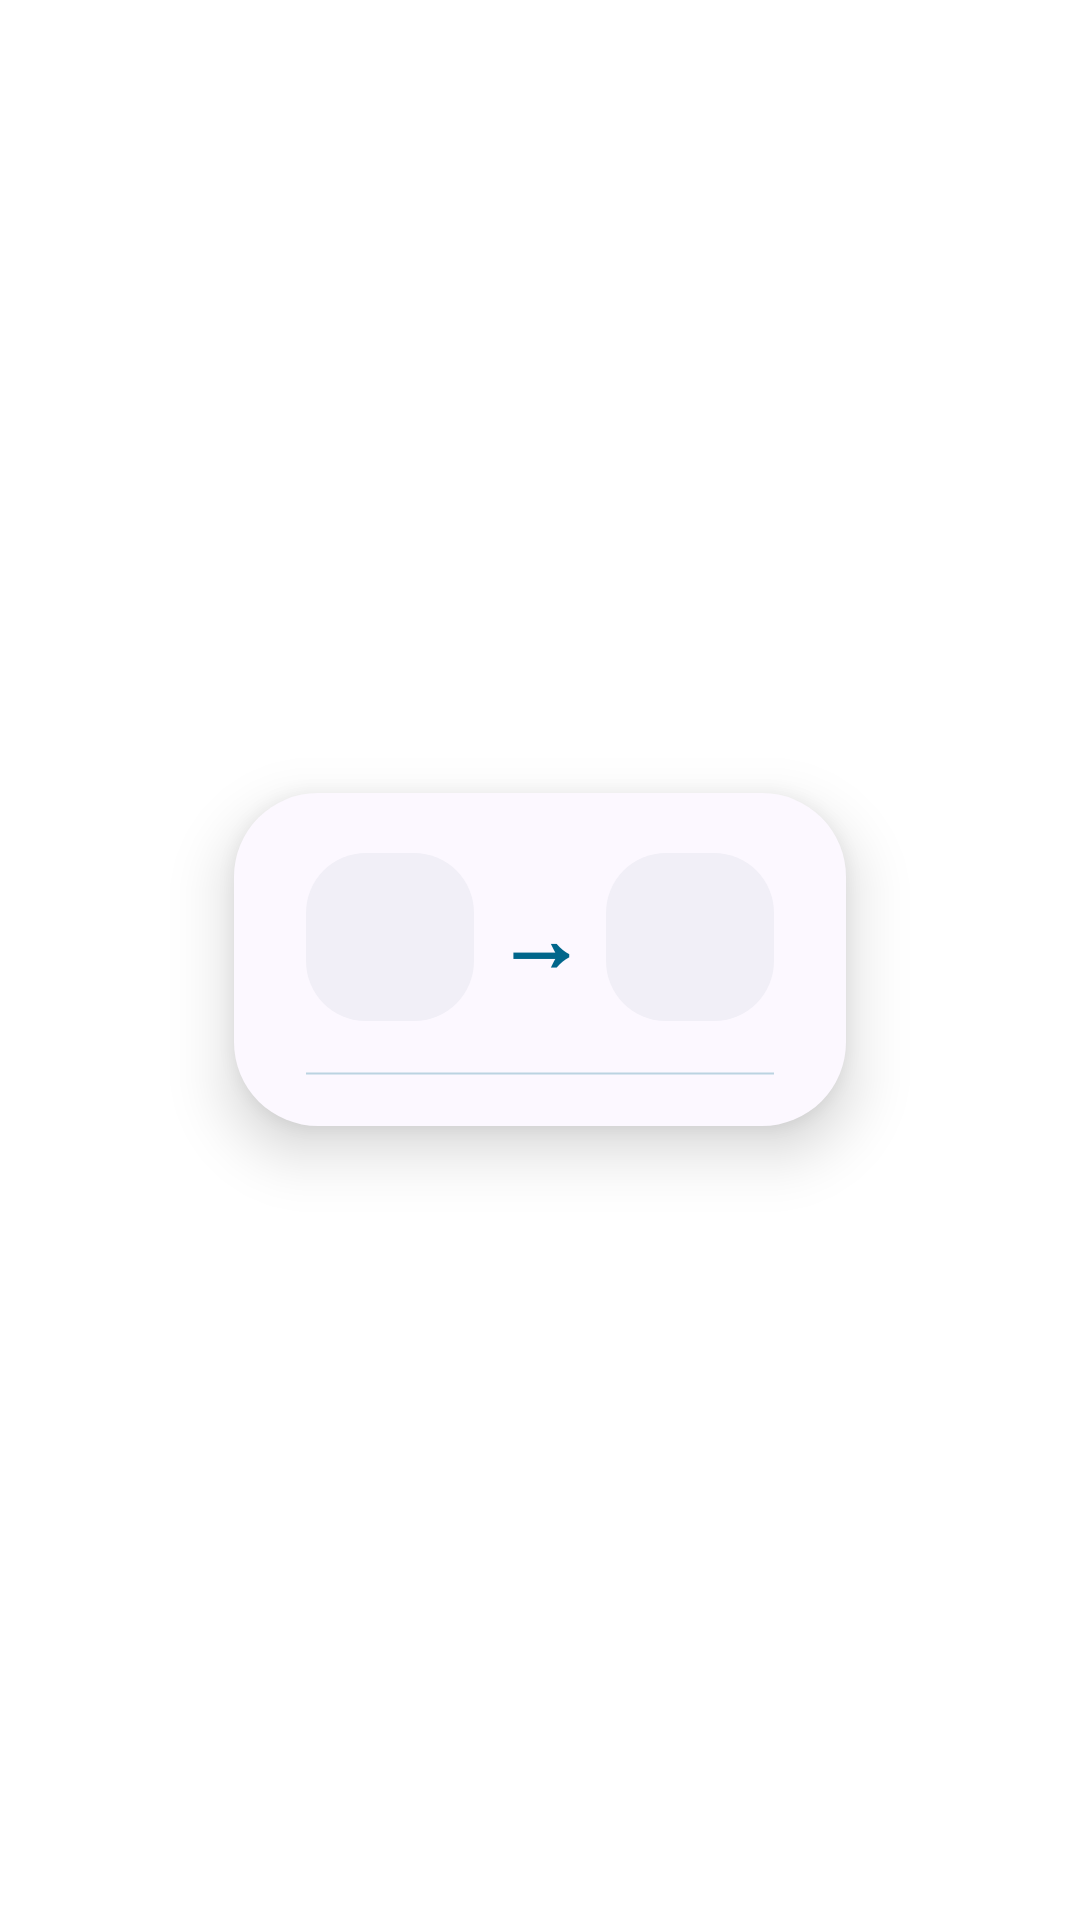

This screen was rendered from an Android layout file. Write that file and the resources it references.
<!-- AndroidManifest.xml: activity theme AppTheme.Translucent -->
<!-- res/layout/activity_bridge.xml -->
<?xml version="1.0" encoding="utf-8"?>
<RelativeLayout xmlns:android="http://schemas.android.com/apk/res/android"
    xmlns:tools="http://schemas.android.com/tools"
    android:layout_width="match_parent"
    android:layout_height="match_parent"
    android:background="@android:color/transparent"
    tools:class="com.huanchengfly.icebridge.activities.BridgeActivity">

    <LinearLayout
        android:id="@+id/bridge_panel"
        android:layout_width="wrap_content"
        android:layout_height="wrap_content"
        android:layout_centerInParent="true"
        android:background="@drawable/bg_bridge_panel"
        android:elevation="12dp"
        android:gravity="center"
        android:orientation="vertical"
        android:paddingStart="24dp"
        android:paddingTop="20dp"
        android:paddingEnd="24dp"
        android:paddingBottom="16dp">

        <LinearLayout
            android:layout_width="wrap_content"
            android:layout_height="wrap_content"
            android:gravity="center_vertical"
            android:orientation="horizontal">

            <ImageView
                android:id="@+id/bridge_source_icon"
                android:layout_width="56dp"
                android:layout_height="56dp"
                android:background="@drawable/bg_bridge_icon_surface"
                android:contentDescription="@string/bridge_source_icon_description"
                android:padding="7dp"
                android:src="@mipmap/ic_launcher" />

            <TextView
                android:id="@+id/bridge_arrow"
                android:layout_width="44dp"
                android:layout_height="wrap_content"
                android:gravity="center"
                android:text="&#x2192;"
                android:textColor="@color/colorPrimary"
                android:textSize="30sp"
                android:textStyle="bold" />

            <ImageView
                android:id="@+id/bridge_target_icon"
                android:layout_width="56dp"
                android:layout_height="56dp"
                android:background="@drawable/bg_bridge_icon_surface"
                android:contentDescription="@string/bridge_target_icon_description"
                android:padding="7dp"
                android:src="@mipmap/ic_launcher" />
        </LinearLayout>

        <ProgressBar
            style="@style/Widget.AppCompat.ProgressBar.Horizontal"
            android:layout_width="match_parent"
            android:layout_height="3dp"
            android:layout_marginTop="16dp"
            android:indeterminate="true"
            android:indeterminateTint="@color/colorPrimary" />
    </LinearLayout>
</RelativeLayout>
<!-- resources referenced by this layout -->
<resources>
  <color name="colorPrimary">#2979FF</color>
  <!-- drawable bg_bridge_icon_surface (drawable) -->
  <?xml version="1.0" encoding="utf-8"?>
  <shape xmlns:android="http://schemas.android.com/apk/res/android">
      <solid android:color="#FFF1EFF7" />
      <corners android:radius="20dp" />
  </shape>
  <!-- drawable bg_bridge_panel (drawable) -->
  <?xml version="1.0" encoding="utf-8"?>
  <shape xmlns:android="http://schemas.android.com/apk/res/android">
      <solid android:color="#FFFCF8FF" />
      <corners android:radius="28dp" />
      <padding
          android:left="0dp"
          android:top="0dp"
          android:right="0dp"
          android:bottom="0dp" />
  </shape>
  <string name="bridge_source_icon_description">Source application</string>
  <string name="bridge_target_icon_description">Target application</string>
  <style name="AppTheme.Translucent" parent="Theme.AppCompat.DayNight.NoActionBar">
          <item name="android:windowIsTranslucent">true</item>
          <item name="android:windowTranslucentNavigation">true</item>
          <item name="android:windowTranslucentStatus">true</item>
          <item name="colorPrimary">@color/colorPrimary</item>
          <item name="colorAccent">@color/colorAccent</item>
          <item name="dialogCornerRadius">8dp</item>
          <item name="android:windowNoTitle">true</item>
          <item name="android:backgroundDimEnabled">true</item>
          <item name="android:windowAnimationStyle">@android:style/Animation.Translucent</item>
          <item name="android:windowBackground">@android:color/transparent</item>
          <item name="android:colorBackgroundCacheHint">@null</item>
  
      </style>
  <color name="colorAccent">#2979FF</color>
</resources>
